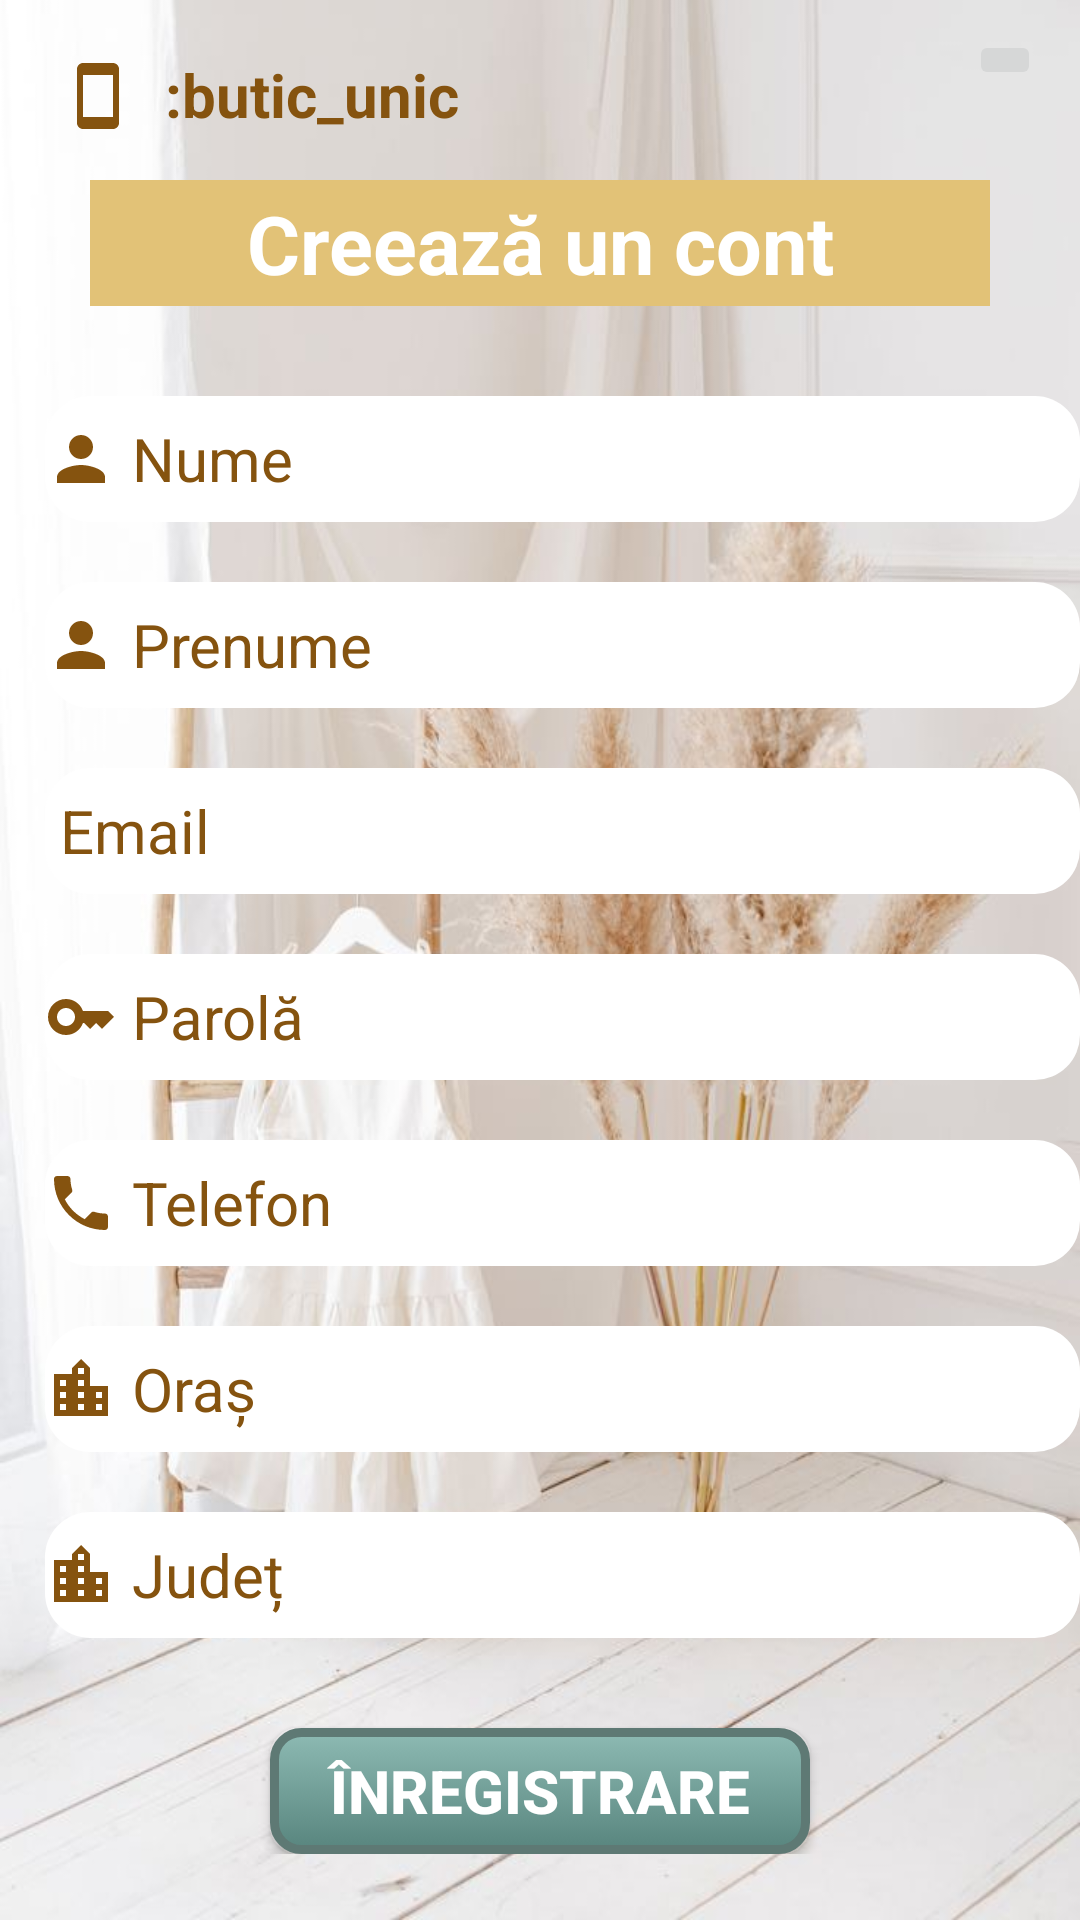

The Android layout XML behind this screen, and the referenced resources:
<!-- AndroidManifest.xml: application theme AppTheme.NoActionBar -->
<!-- res/layout/activity_register.xml -->
<?xml version="1.0" encoding="utf-8"?>
<androidx.constraintlayout.widget.ConstraintLayout xmlns:android="http://schemas.android.com/apk/res/android"
    xmlns:app="http://schemas.android.com/apk/res-auto"
    xmlns:tools="http://schemas.android.com/tools"
    android:layout_width="match_parent"
    android:layout_height="match_parent"
    tools:context=".RegisterActivity"
    android:background="@drawable/download">

    <ScrollView
        android:layout_width="match_parent"
        android:layout_height="match_parent">

        <RelativeLayout
            android:layout_width="match_parent"
            android:layout_height="wrap_content"
            android:orientation="vertical">

            <ImageView
                android:id="@+id/imageView"
                android:layout_width="45dp"
                android:layout_height="match_parent"
                android:layout_marginTop="20dp"
                android:layout_marginLeft="10dp"
                android:src="@drawable/ic_baseline_smartphone_24"
                app:tint="@color/chaudron" />

            <TextView
                android:id="@+id/instagramlink"
                android:layout_width="wrap_content"
                android:layout_height="wrap_content"
                android:layout_toRightOf="@id/imageView"
                android:layout_marginTop="18dp"
                android:text=":butic_unic"
                android:textColor="@color/chaudron"
                android:textSize="20dp"
                android:textStyle="bold" />

            <ImageButton
                android:id="@+id/imageButton"
                android:layout_width="wrap_content"
                android:layout_height="wrap_content"
                android:layout_marginLeft="170dp"
                android:layout_marginTop="10dp"
                android:layout_toRightOf="@id/instagramlink"
                app:srcCompat="@mipmap/icon" />

            <TextView
                android:id="@+id/inregistreaza"
                android:layout_width="300dp"
                android:layout_height="42dp"
                android:layout_below="@id/imageButton"
                android:layout_marginTop="30dp"
                android:text="Creează un cont"
                android:textStyle="bold"
                android:textSize="27dp"
                android:gravity="center"
                android:textColor="@color/white"
                android:textAlignment="center"
                android:layout_centerHorizontal="true"
                android:layout_marginLeft="15dp"
                android:background="@drawable/labelview"
                />

            <EditText
                android:id="@+id/numeinregistrare"
                android:layout_width="380dp"
                android:layout_height="42dp"
                android:layout_below="@id/inregistreaza"
                android:layout_marginTop="30dp"
                android:layout_marginLeft="15dp"
                android:background="@drawable/mytextviews"
                android:hint=" Nume"
                android:textColorHint="@color/chaudron"
                android:drawableLeft="@drawable/ic_baseline_person_24"
                android:textSize="20sp"/>

            <EditText
                android:id="@+id/prenumeinregistrare"
                android:layout_width="380dp"
                android:layout_height="42dp"
                android:layout_below="@id/numeinregistrare"
                android:layout_marginTop="20dp"
                android:layout_marginLeft="15dp"
                android:background="@drawable/mytextviews"
                android:hint=" Prenume"
                android:textColorHint="@color/chaudron"
                android:drawableLeft="@drawable/ic_baseline_person_24"
                android:textSize="20sp"/>

            <EditText
                android:id="@+id/emailinregistrare"
                android:layout_width="380dp"
                android:layout_height="42dp"
                android:layout_below="@id/prenumeinregistrare"
                android:layout_marginTop="20dp"
                android:layout_marginLeft="15dp"
                android:background="@drawable/mytextviews"
                android:hint=" Email"
                android:textColorHint="@color/chaudron"
                android:drawableLeft="@drawable/ic_baseline_email_24"
                android:inputType="textEmailAddress"
                android:textSize="20sp"/>

            <EditText
                android:id="@+id/parolainregistrare"
                android:layout_width="380dp"
                android:layout_height="42dp"
                android:layout_below="@id/emailinregistrare"
                android:layout_marginTop="20dp"
                android:layout_marginLeft="15dp"
                android:background="@drawable/mytextviews"
                android:hint=" Parolă"
                android:textColorHint="@color/chaudron"
                android:drawableLeft="@drawable/ic_baseline_key_24"
                android:inputType="textPassword"
                android:textSize="20sp"/>

            <EditText
                android:id="@+id/telefoninregistrare"
                android:layout_width="380dp"
                android:layout_height="42dp"
                android:layout_below="@id/parolainregistrare"
                android:layout_marginTop="20dp"
                android:layout_marginLeft="15dp"
                android:background="@drawable/mytextviews"
                android:hint=" Telefon"
                android:textColorHint="@color/chaudron"
                android:drawableLeft="@drawable/ic_baseline_phone_24"
                android:inputType="phone"
                android:textSize="20sp"/>

            <EditText
                android:id="@+id/orasinregistrare"
                android:layout_width="380dp"
                android:layout_height="42dp"
                android:layout_below="@id/telefoninregistrare"
                android:layout_marginTop="20dp"
                android:layout_marginLeft="15dp"
                android:background="@drawable/mytextviews"
                android:hint=" Oraș"
                android:textColorHint="@color/chaudron"
                android:drawableLeft="@drawable/ic_baseline_location_city_24"
                android:textSize="20sp"/>

            <EditText
                android:id="@+id/judetinregistrare"
                android:layout_width="380dp"
                android:layout_height="42dp"
                android:layout_below="@id/orasinregistrare"
                android:layout_marginTop="20dp"
                android:layout_marginLeft="15dp"
                android:background="@drawable/mytextviews"
                android:hint=" Județ"
                android:textColorHint="@color/chaudron"
                android:drawableLeft="@drawable/ic_baseline_location_city_24"
                android:textSize="20sp"/>

            <Button
                android:id="@+id/registerbutton"
                android:layout_width="180dp"
                android:layout_height="42dp"
                android:layout_below="@+id/judetinregistrare"
                android:layout_centerHorizontal="true"
                android:background="@drawable/mybuttons"
                android:layout_marginTop="30dp"
                android:text="Înregistrare"
                android:textStyle="bold"
                android:textColor="@color/white"
                android:textSize="20dp"/>

        </RelativeLayout>
    </ScrollView>
</androidx.constraintlayout.widget.ConstraintLayout>
<!-- resources referenced by this layout -->
<resources>
  <color name="chaudron">#85530f</color>
  <color name="white">#FFFFFFFF</color>
  <!-- drawable ic_baseline_key_24 (drawable) -->
  <vector android:autoMirrored="true" android:height="24dp"
      android:tint="@color/chaudron" android:viewportHeight="24"
      android:viewportWidth="24" android:width="24dp" xmlns:android="http://schemas.android.com/apk/res/android">
      <path android:fillColor="@android:color/white" android:pathData="M21,10h-8.35C11.83,7.67 9.61,6 7,6c-3.31,0 -6,2.69 -6,6s2.69,6 6,6c2.61,0 4.83,-1.67 5.65,-4H13l2,2l2,-2l2,2l4,-4.04L21,10zM7,15c-1.65,0 -3,-1.35 -3,-3c0,-1.65 1.35,-3 3,-3s3,1.35 3,3C10,13.65 8.65,15 7,15z"/>
  </vector>
  <!-- drawable ic_baseline_location_city_24 (drawable) -->
  <vector android:autoMirrored="true" android:height="24dp"
      android:tint="#85530F" android:viewportHeight="24"
      android:viewportWidth="24" android:width="24dp" xmlns:android="http://schemas.android.com/apk/res/android">
      <path android:fillColor="@android:color/white" android:pathData="M15,11L15,5l-3,-3 -3,3v2L3,7v14h18L21,11h-6zM7,19L5,19v-2h2v2zM7,15L5,15v-2h2v2zM7,11L5,11L5,9h2v2zM13,19h-2v-2h2v2zM13,15h-2v-2h2v2zM13,11h-2L11,9h2v2zM13,7h-2L11,5h2v2zM19,19h-2v-2h2v2zM19,15h-2v-2h2v2z"/>
  </vector>
  <!-- drawable ic_baseline_person_24 (drawable) -->
  <vector android:autoMirrored="true" android:height="24dp"
      android:tint="@color/chaudron" android:viewportHeight="24"
      android:viewportWidth="24" android:width="24dp" xmlns:android="http://schemas.android.com/apk/res/android">
      <path android:fillColor="@android:color/white" android:pathData="M12,12c2.21,0 4,-1.79 4,-4s-1.79,-4 -4,-4 -4,1.79 -4,4 1.79,4 4,4zM12,14c-2.67,0 -8,1.34 -8,4v2h16v-2c0,-2.66 -5.33,-4 -8,-4z"/>
  </vector>
  <!-- drawable ic_baseline_phone_24 (drawable) -->
  <vector android:autoMirrored="true" android:height="24dp"
      android:tint="@color/chaudron" android:viewportHeight="24"
      android:viewportWidth="24" android:width="24dp" xmlns:android="http://schemas.android.com/apk/res/android">
      <path android:fillColor="@android:color/white" android:pathData="M6.62,10.79c1.44,2.83 3.76,5.14 6.59,6.59l2.2,-2.2c0.27,-0.27 0.67,-0.36 1.02,-0.24 1.12,0.37 2.33,0.57 3.57,0.57 0.55,0 1,0.45 1,1V20c0,0.55 -0.45,1 -1,1 -9.39,0 -17,-7.61 -17,-17 0,-0.55 0.45,-1 1,-1h3.5c0.55,0 1,0.45 1,1 0,1.25 0.2,2.45 0.57,3.57 0.11,0.35 0.03,0.74 -0.25,1.02l-2.2,2.2z"/>
  </vector>
  <!-- drawable ic_baseline_smartphone_24 (drawable) -->
  <vector android:autoMirrored="true" android:height="24dp"
      android:tint="#85530F" android:viewportHeight="24"
      android:viewportWidth="24" android:width="24dp" xmlns:android="http://schemas.android.com/apk/res/android">
      <path android:fillColor="@android:color/white" android:pathData="M17,1.01L7,1c-1.1,0 -2,0.9 -2,2v18c0,1.1 0.9,2 2,2h10c1.1,0 2,-0.9 2,-2V3c0,-1.1 -0.9,-1.99 -2,-1.99zM17,19H7V5h10v14z"/>
  </vector>
  <!-- drawable labelview (drawable) -->
  <shape
      android:shape="rectangle"
      xmlns:android="http://schemas.android.com/apk/res/android">
      <solid android:color="@color/bej">
      </solid>
  </shape>
  <!-- drawable mytextviews (drawable) -->
  <shape
      android:shape="rectangle"
      xmlns:android="http://schemas.android.com/apk/res/android">
      <solid android:color="@color/white">
      </solid>
      <corners        android:radius="15dp">
      </corners>
  </shape>
  <style name="AppTheme.NoActionBar">
          <item name="windowActionBar">false</item>
          <item name="windowNoTitle">true</item></style>
  <color name="bej">#e2c277</color>
</resources>
